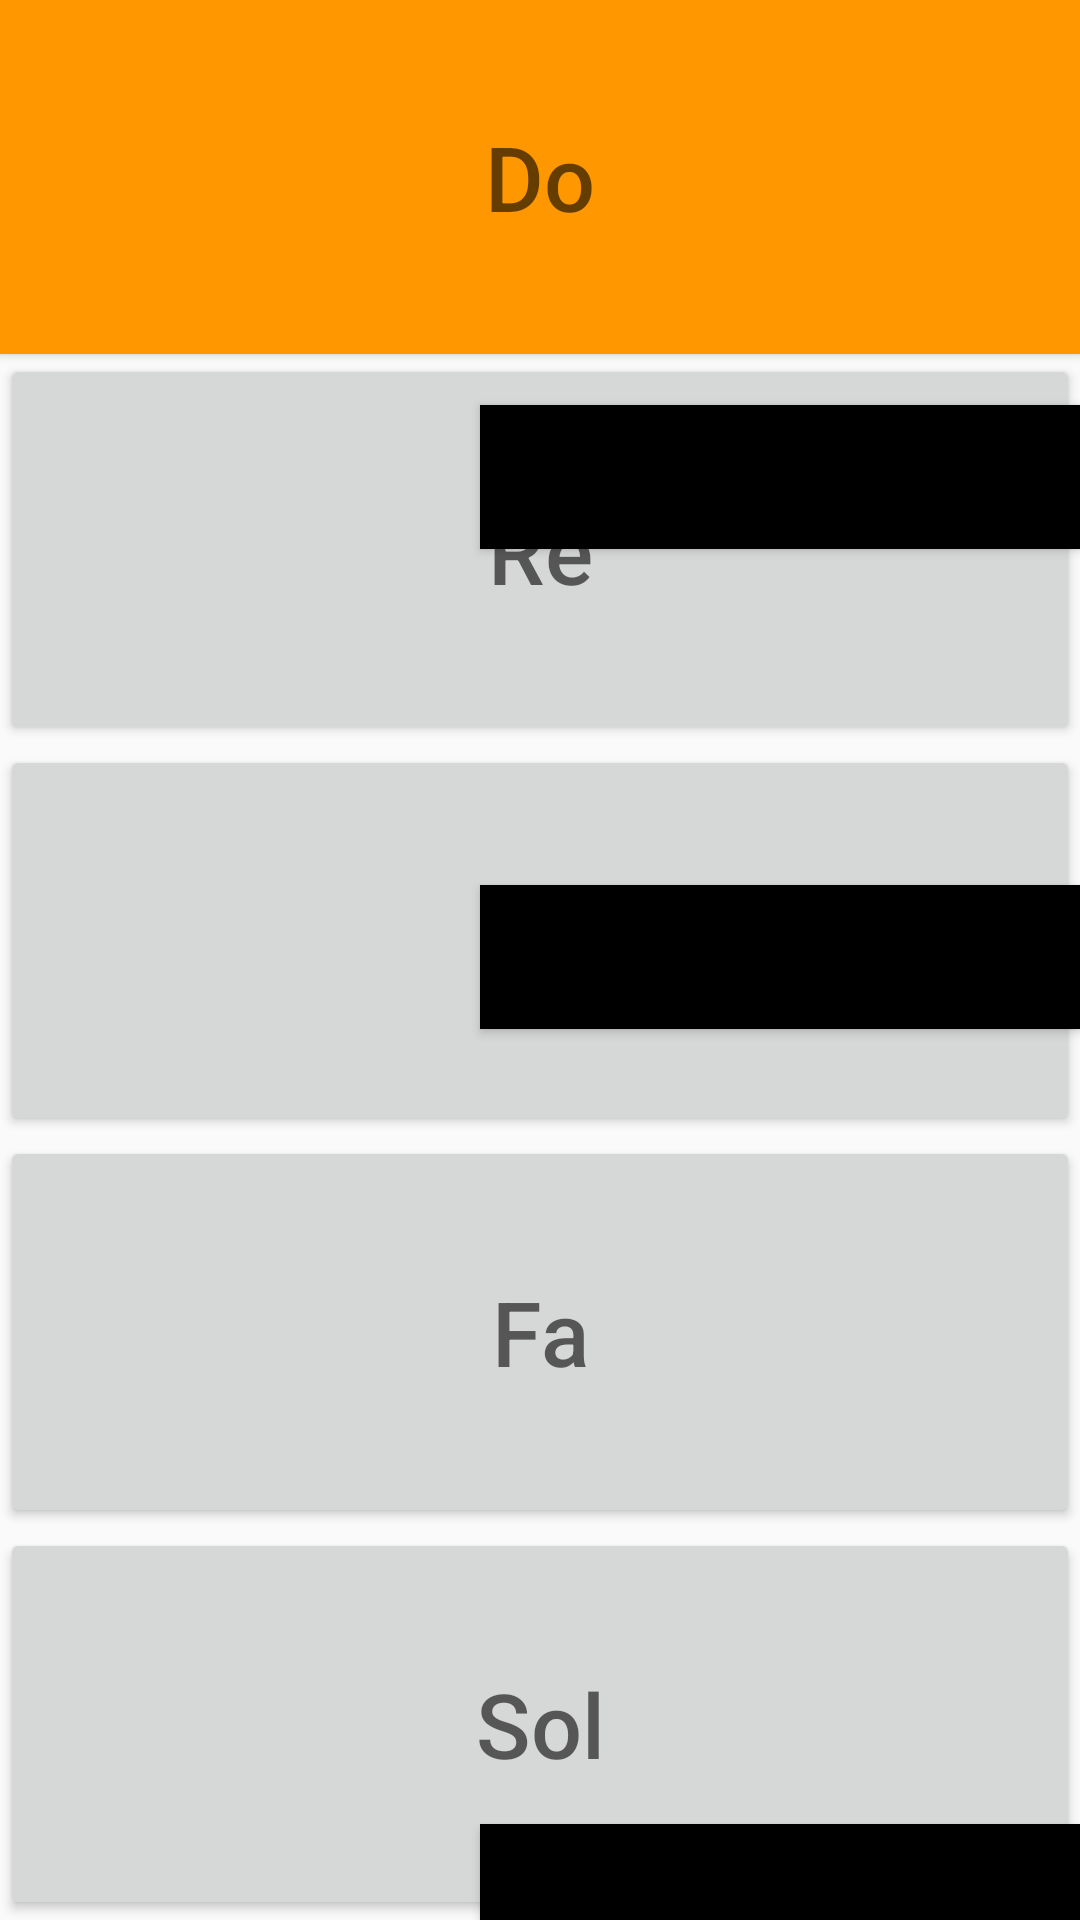

Reconstruct the res/layout file that produces this screen, plus the resources it refers to.
<!-- AndroidManifest.xml: application theme Theme.JeuPiano -->
<!-- res/layout/tune1.xml -->
<?xml version="1.0" encoding="utf-8"?>
<RelativeLayout    xmlns:android="http://schemas.android.com/apk/res/android"
    android:layout_width="match_parent"
    android:layout_height="match_parent"
    >
    <LinearLayout
        android:layout_width="match_parent"
        android:layout_height="match_parent"
        android:orientation="vertical">
        <Button
            android:id="@+id/doo"
            android:layout_width="match_parent"
            android:layout_height="wrap_content"
            android:layout_weight="1"
            android:hint="Do"
            android:textSize="30sp"
            android:background="@color/teal_200"
            ></Button>

        <Button
            android:id="@+id/re"
            android:layout_width="match_parent"
            android:layout_height="wrap_content"
            android:layout_weight="1"
            android:hint="Re"
            android:textSize="30sp"
            ></Button>
        <Button
            android:id="@+id/mi"
            android:layout_width="match_parent"
            android:layout_height="wrap_content"
            android:layout_weight="1"
            android:hint="Mi"
            android:textSize="30sp"
            ></Button>
        <Button
            android:id="@+id/fa"
            android:layout_width="match_parent"
            android:layout_height="wrap_content"
            android:layout_weight="1"
            android:hint="Fa"
            android:textSize="30sp"
            ></Button>
        <Button
            android:id="@+id/sol"
            android:layout_width="match_parent"
            android:layout_height="wrap_content"
            android:layout_weight="1"
            android:hint="Sol"
            android:textSize="30sp"
            ></Button>
    </LinearLayout>
    <Button
        android:id="@+id/doo2"
        android:layout_width="200dp"
        android:layout_height="wrap_content"
        android:background="@color/black"
        android:layout_alignParentRight="true"
        android:layout_marginTop="135dp"
        ></Button>
    <Button
        android:id="@+id/re2"
        android:layout_width="200dp"
        android:layout_height="wrap_content"
        android:background="@color/black"
        android:layout_alignParentRight="true"
        android:layout_marginTop="112dp"
        android:layout_below="@+id/doo2"
        ></Button>
    <Button
        android:id="@+id/fa2"
        android:layout_width="200dp"
        android:layout_height="wrap_content"
        android:background="@color/black"
        android:layout_alignParentRight="true"
        android:layout_marginTop="265dp"
        android:layout_below="@+id/re2"
        ></Button>
</RelativeLayout>
<!-- resources referenced by this layout -->
<resources>
  <color name="black">#FF000000</color>
  <color name="teal_200">#FF9800</color>
  <style name="Theme.JeuPiano" parent="Theme.AppCompat.DayNight.NoActionBar">
          
          <item name="colorPrimary">@color/purple_500</item>
          <item name="colorPrimaryVariant">@color/purple_700</item>
          <item name="colorOnPrimary">@color/white</item>
          
          <item name="colorSecondary">@color/teal_200</item>
          <item name="colorSecondaryVariant">@color/teal_700</item>
          <item name="colorOnSecondary">@color/black</item>
          
          <item name="android:statusBarColor">?attr/colorPrimaryVariant</item>
          
      </style>
  <color name="purple_500">#FF6200EE</color>
  <color name="purple_700">#FF3700B3</color>
  <color name="white">#FFFFFFFF</color>
  <color name="teal_700">#FF018786</color>
</resources>
